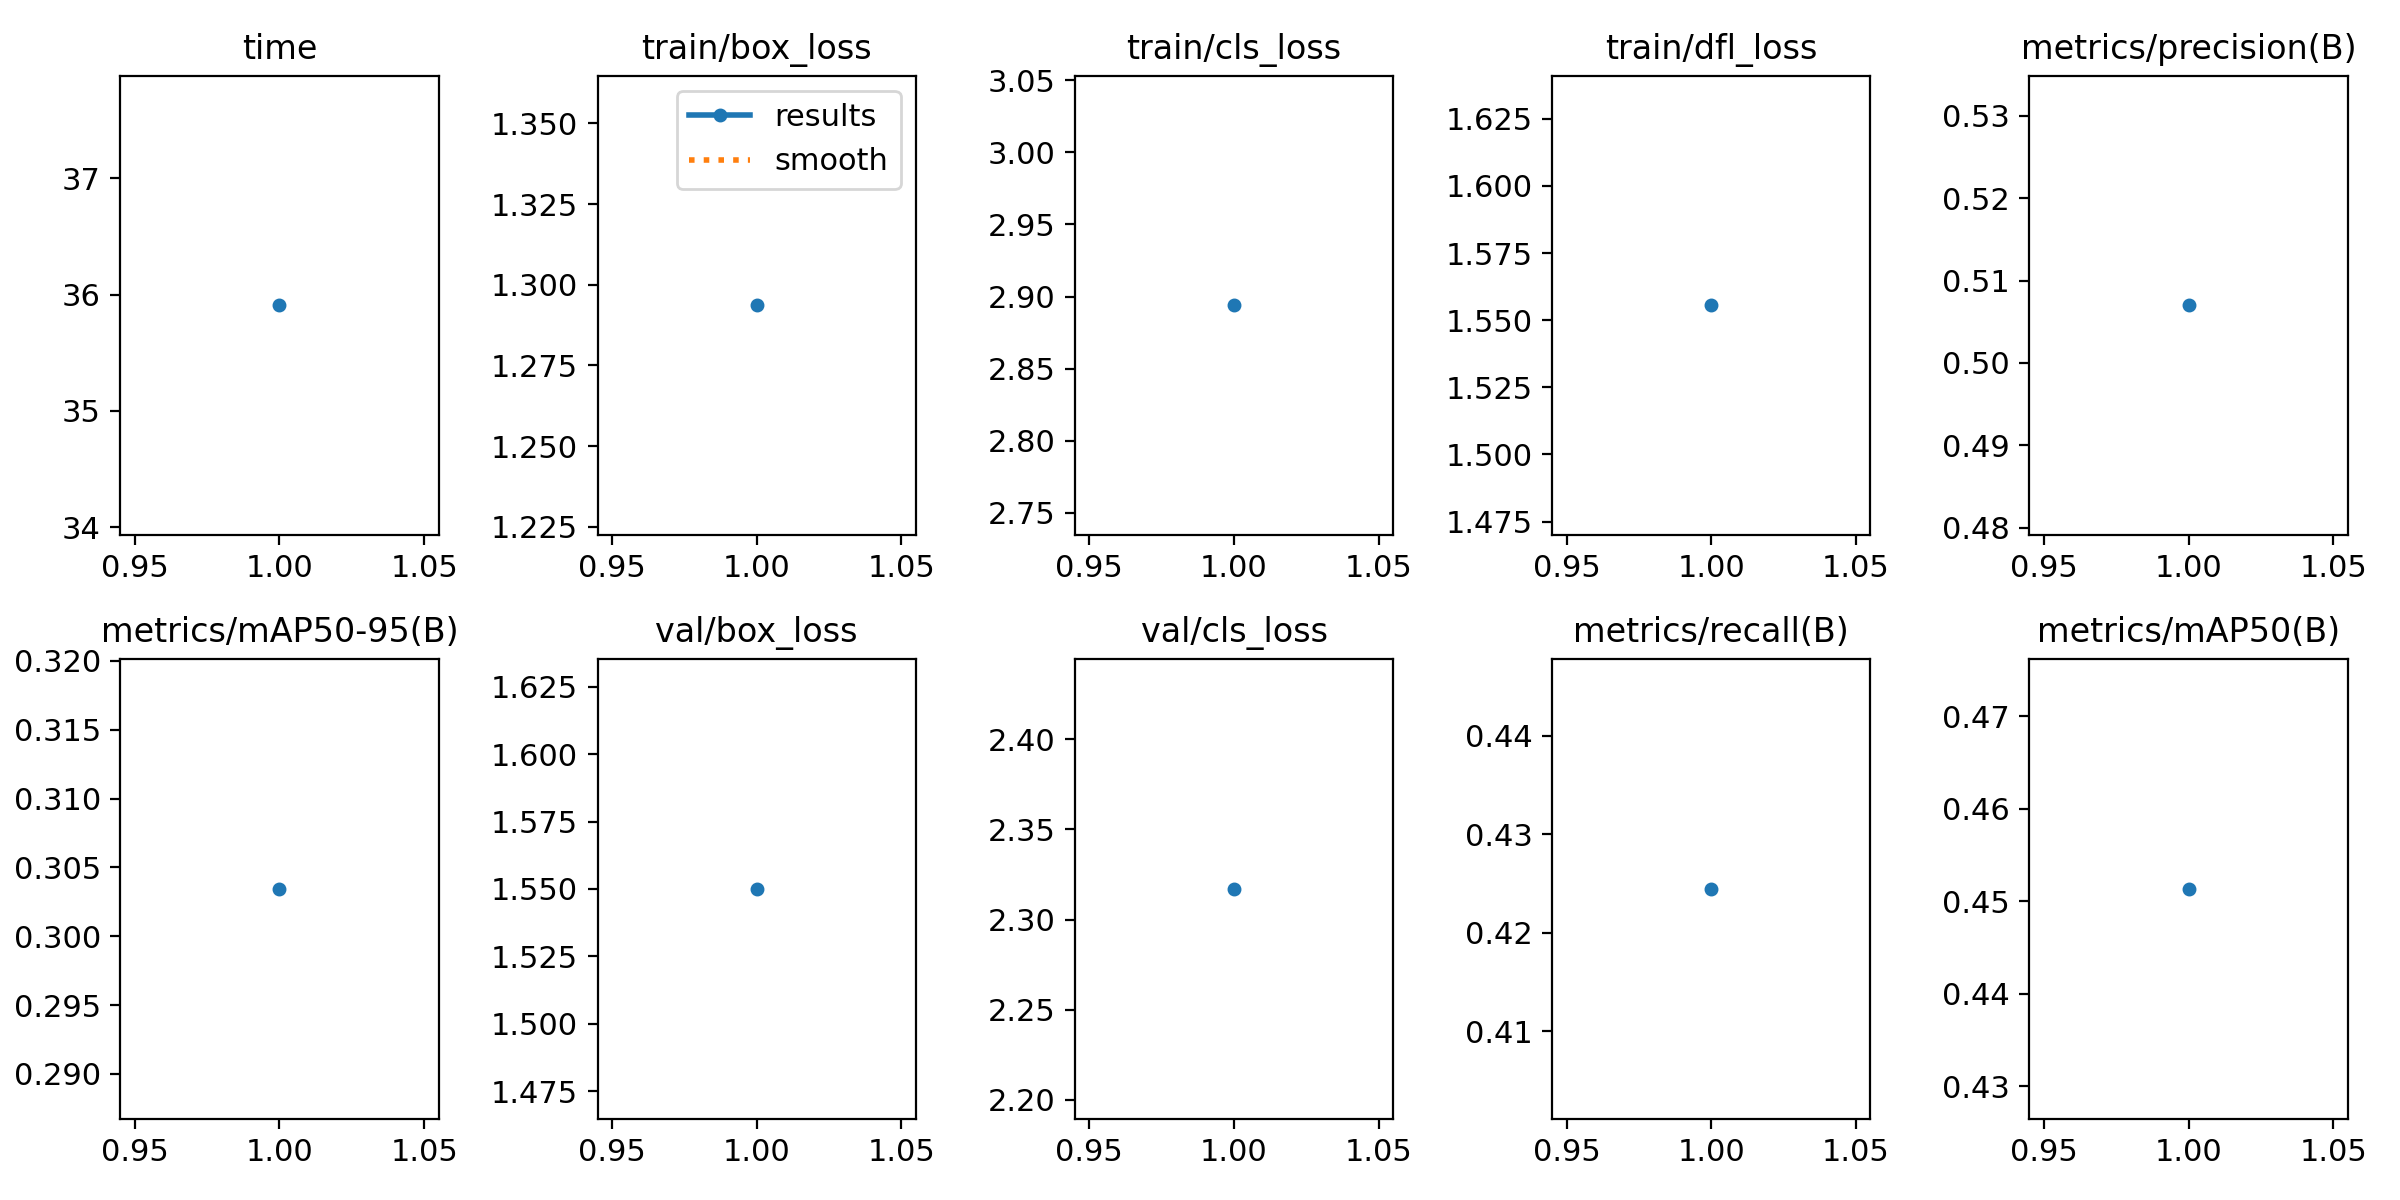

The table this chart was drawn from, first rows:
epoch, time, train/box_loss, train/cls_loss, train/dfl_loss, metrics/precision(B), metrics/recall(B), metrics/mAP50(B), metrics/mAP50-95(B), val/box_loss, val/cls_loss, val/dfl_loss, lr/pg0, lr/pg1, lr/pg2
1, 35.91, 1.294, 2.894, 1.556, 0.507, 0.4245, 0.4513, 0.3034, 1.55, 2.317, 2.047, 0.0003326, 0.0003326, 0.0003326
